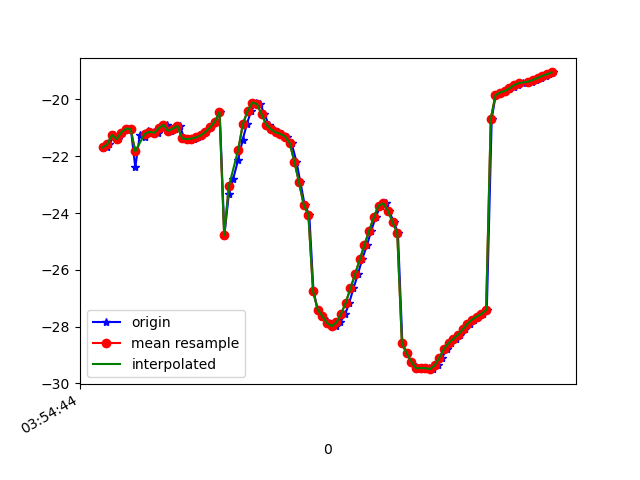

Data behind this chart, as committed beside it:
1618199685057, 895347998554225, -21.688028, 23.785025, -12.338008
1618199685069, 895348017784995, -21.58, 23.42, -12.22
1618199685090, 895348037015765, -21.25, 23.61, -11.68
1618199685106, 895348056246535, -21.39, 23.56, -12.15
1618199685124, 895348075477305, -21.16, 23.25, -11.91
1618199685143, 895348094708075, -21.03, 23.79, -11.5
1618199685161, 895348113938845, -21.04, 23.4, -11.63
1618199685180, 895348133169615, -22.39, 23.55, -13.24
1618199685199, 895348152400385, -21.26, 23.84, -10.83
1618199685220, 895348171631155, -21.32, 23.61, -11.32
1618199685236, 895348190861925, -21.1, 23.38, -10.87
1618199685258, 895348210092695, -21.14, 24.14, -10.56
1618199685276, 895348229323465, -21.17, 24, -10.88
1618199685298, 895348248554235, -21.02, 23.82, -10.35
1618199685315, 895348267785005, -20.89, 24.41, -9.627
1618199685332, 895348287015775, -21.1, 24.39, -10.05
1618199685351, 895348306246545, -21.03, 24.06, -9.603
1618199685371, 895348325477315, -20.94, 24.31, -9.005
1618199685389, 895348344708085, -21.37, 24.69, -9.468
1618199685411, 895348363938855, -21.4, 24.62, -9.458
1618199685430, 895348383169625, -21.38, 24.73, -9.327
1618199685447, 895348402400395, -21.34, 24.9, -9.218
1618199685466, 895348421631165, -21.26, 25.02, -9.103
1618199685484, 895348440861935, -21.14, 25, -9.044
1618199685504, 895348460092705, -20.98, 24.89, -9.121
1618199685524, 895348479323475, -20.78, 24.69, -9.457
1618199685541, 895348498554245, -20.44, 24.35, -10.23
1618199685561, 895348517785015, -24.78, 25.12, -12.56
1618199685580, 895348537015785, -23.33, 22.67, -13.46
1618199685599, 895348556246555, -22.79, 21.49, -15.89
1618199685620, 895348575477325, -22.12, 20.21, -18.91
1618199685639, 895348594708095, -21.43, 18.71, -22.35
1618199685657, 895348613938865, -20.87, 16.92, -25.98
1618199685675, 895348633169635, -20.41, 14.93, -29.56
1618199685698, 895348652400405, -20.11, 12.7, -33.02
1618199685715, 895348671631175, -20.16, 10.22, -36.35
1618199685732, 895348690861945, -20.52, 7.808, -39.37
1618199685751, 895348710092715, -20.88, 5.868, -42.15
1618199685768, 895348729323485, -21.05, 4.444, -44.79
1618199685790, 895348748554255, -21.16, 3.386, -47.29
1618199685808, 895348767785025, -21.21, 2.64, -49.5
1618199685828, 895348787015795, -21.3, 2.114, -51.48
1618199685848, 895348806246565, -21.53, 1.768, -53.28
1618199685869, 895348825477335, -22.19, 1.496, -55.31
1618199685886, 895348844708105, -22.92, 1.44, -57.36
1618199685904, 895348863938875, -23.7, 1.337, -59.76
1618199685924, 895348883169645, -24.05, 0.9606, -61.89
1618199685942, 895348902400415, -26.75, -3.361, -65.23
1618199685960, 895348921631185, -27.4, 0.2717, -64.8
1618199685980, 895348940861955, -27.64, -0.1317, -65.62
1618199686001, 895348960092725, -27.81, -0.4467, -66.01
1618199686018, 895348979323495, -27.94, -0.6043, -65.92
1618199686038, 895348998554265, -27.99, -0.5687, -65.36
1618199686056, 895349017785035, -27.85, -0.3547, -64.4
1618199686078, 895349037015805, -27.55, 0.1092, -63.02
1618199686095, 895349056246575, -27.15, 0.8356, -61.17
1618199686113, 895349075477345, -26.65, 1.845, -58.8
1618199686132, 895349094708115, -26.15, 3.07, -55.99
1618199686150, 895349113938885, -25.63, 4.397, -52.87
1618199686171, 895349133169655, -25.12, 5.922, -49.57
1618199686189, 895349152400425, -24.62, 7.854, -46.01
... 40 more rows
